4-way image classification set "RenalVision" from GitHub (anaswaraku/RenalVision); label vocabulary: cyst, normal, stone, tumor.

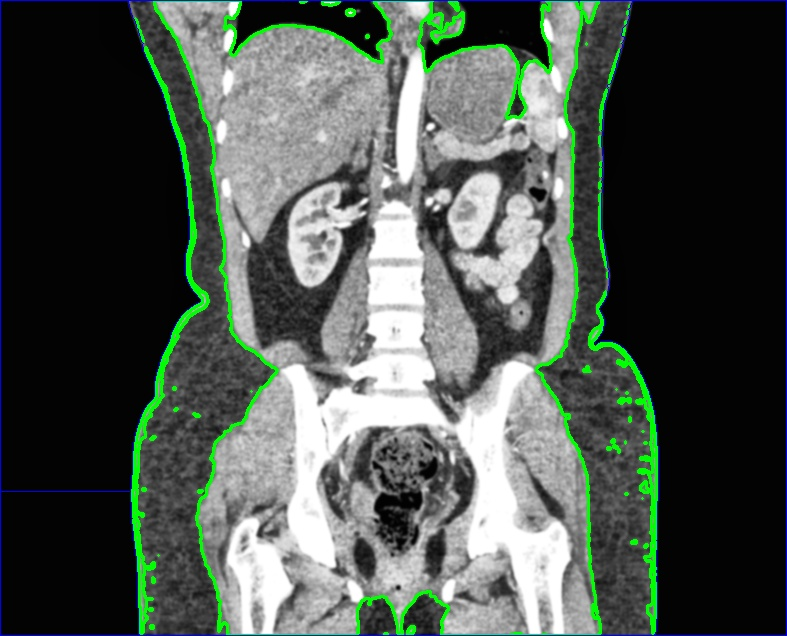
Label: normal

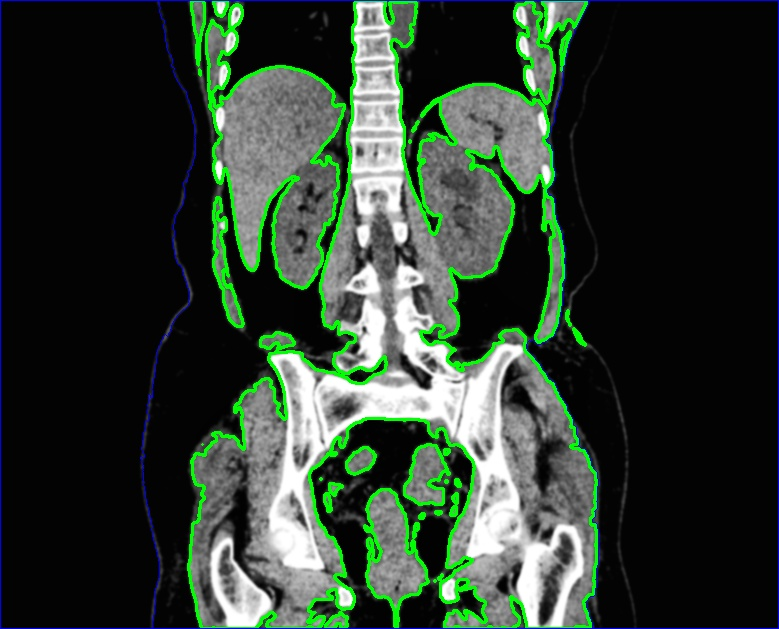
Label: cyst

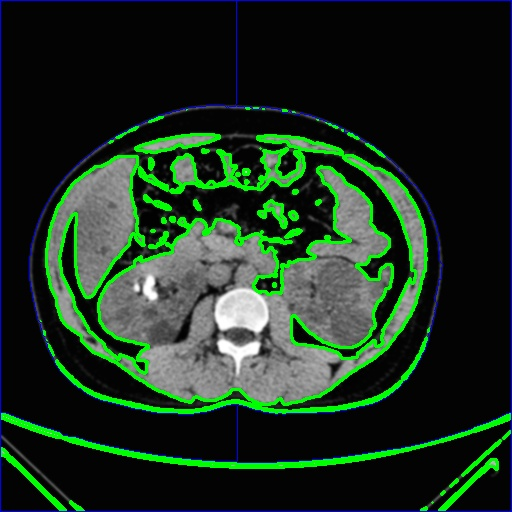
Label: cyst

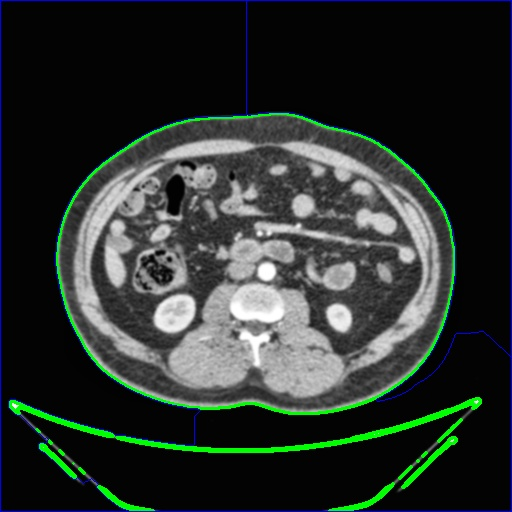
Label: normal

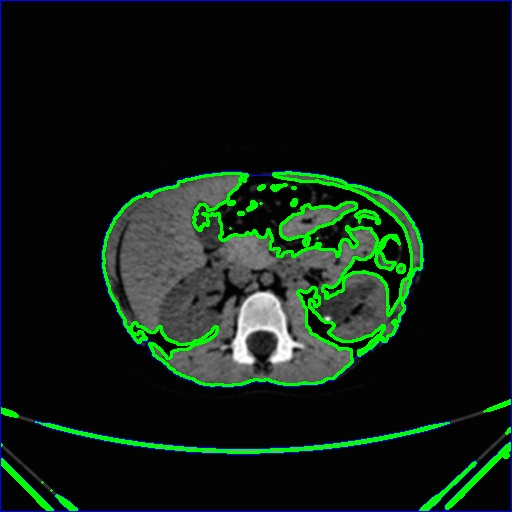
Label: stone

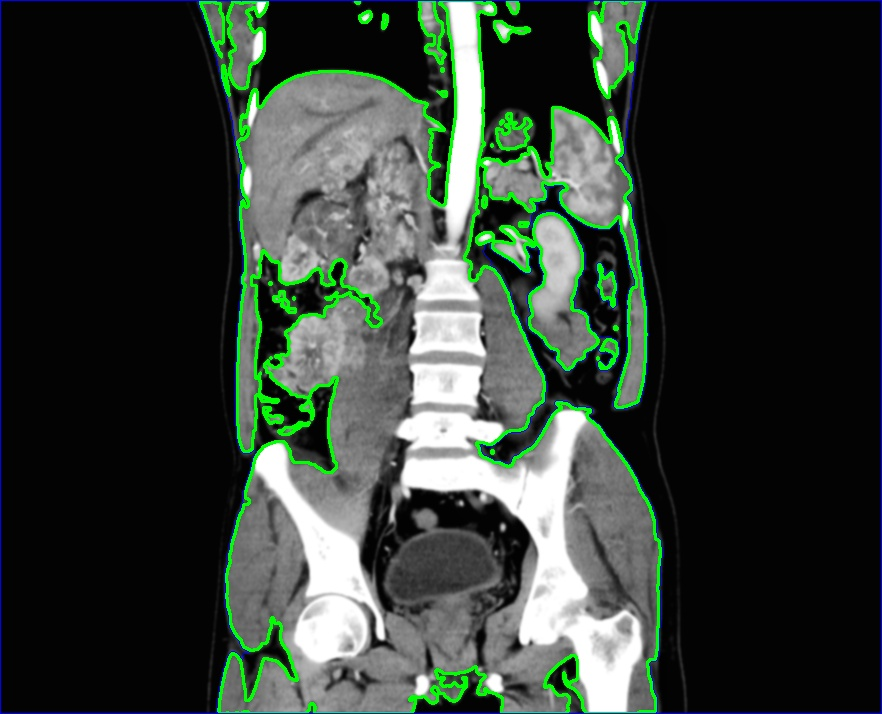
Label: tumor
